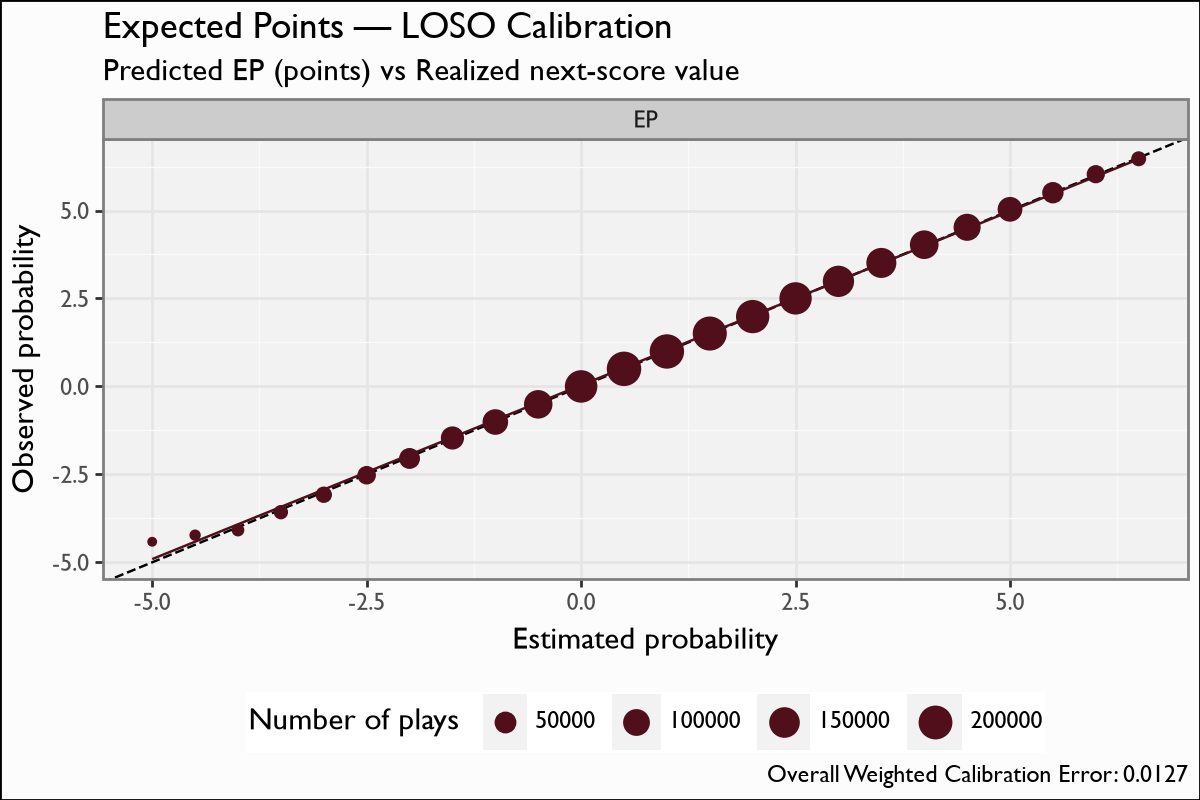

The data file committed next to this chart (first rows):
by, bin, n_plays, actual
EP, -5.0, 101, -4.416
EP, -4.5, 877, -4.228
EP, -4.0, 2888, -4.084
EP, -3.5, 7106, -3.575
EP, -3.0, 14921, -3.079
EP, -2.5, 26334, -2.524
EP, -2.0, 42529, -2.047
EP, -1.5, 61686, -1.466
EP, -1.0, 86344, -1.012
EP, -0.5, 121365, -0.5094
EP, -0.0, 178491, -0.0003866
EP, 0.5, 210807, 0.4995
EP, 1.0, 209140, 0.9935
EP, 1.5, 204249, 1.503
EP, 2.0, 191681, 1.985
EP, 2.5, 176118, 2.503
EP, 3.0, 159934, 2.987
EP, 3.5, 141805, 3.511
EP, 4.0, 122702, 4.028
EP, 4.5, 103186, 4.524
EP, 5.0, 77202, 5.034
EP, 5.5, 46403, 5.507
EP, 6.0, 24529, 6.033
EP, 6.5, 9209, 6.471
